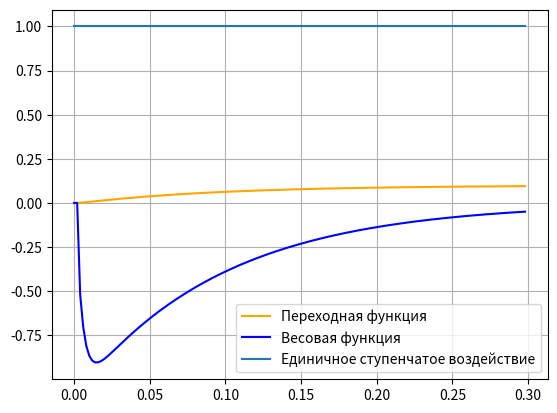

The script that saved this image:
import matplotlib.pyplot as pyplot

import matplotlib as matplotlib
import numpy as numpy

k = 0.1
T1 = 0.1
T2=0.02
g = 1

def f1(z):
    return z

def f2(u,z):
    return -(T1/(T2*T2))*z - 1/(T2*T2)*u+g

y=0
u=0
z=0
dt = T2/10
L = 3*T1
t = 0
X = list()
W = list()
H = list()
one = list()
w = 0
while t < L:
    X.append(t)
    W.append(w)
    H.append(y)
    one.append(1)
    k1 = dt*f1(z)
    q1 = dt*f2(u,z)
    k2 = dt*f1(z+q1/2)
    q2 = dt*f2(u+k1/2,z+q1/2)
    k3 = dt*f1(z+q2/2)
    q3 = dt*f2(u+k2/2,z+q2/2)
    k4 = dt*f1(z+q3)
    q4 = dt*f2(u+k3,z+q3)
    z = z + (q1+2*q2+2*q3+q4)/6
    u = u + (k1+2*k2+2*k3+k4)/6
    y = (k*u)/(T2*T2)
    if t > 0:
        w = (H[len(H)-1] - y)/dt
    t+=dt
pyplot.plot(X, H, color="orange", label = "Переходная функция")
pyplot.plot(X, W, color="blue", label="Весовая функция")
pyplot.plot(X, one, label = "Единичное ступенчатое воздействие")
pyplot.grid(True)
pyplot.legend()
pyplot.show()
